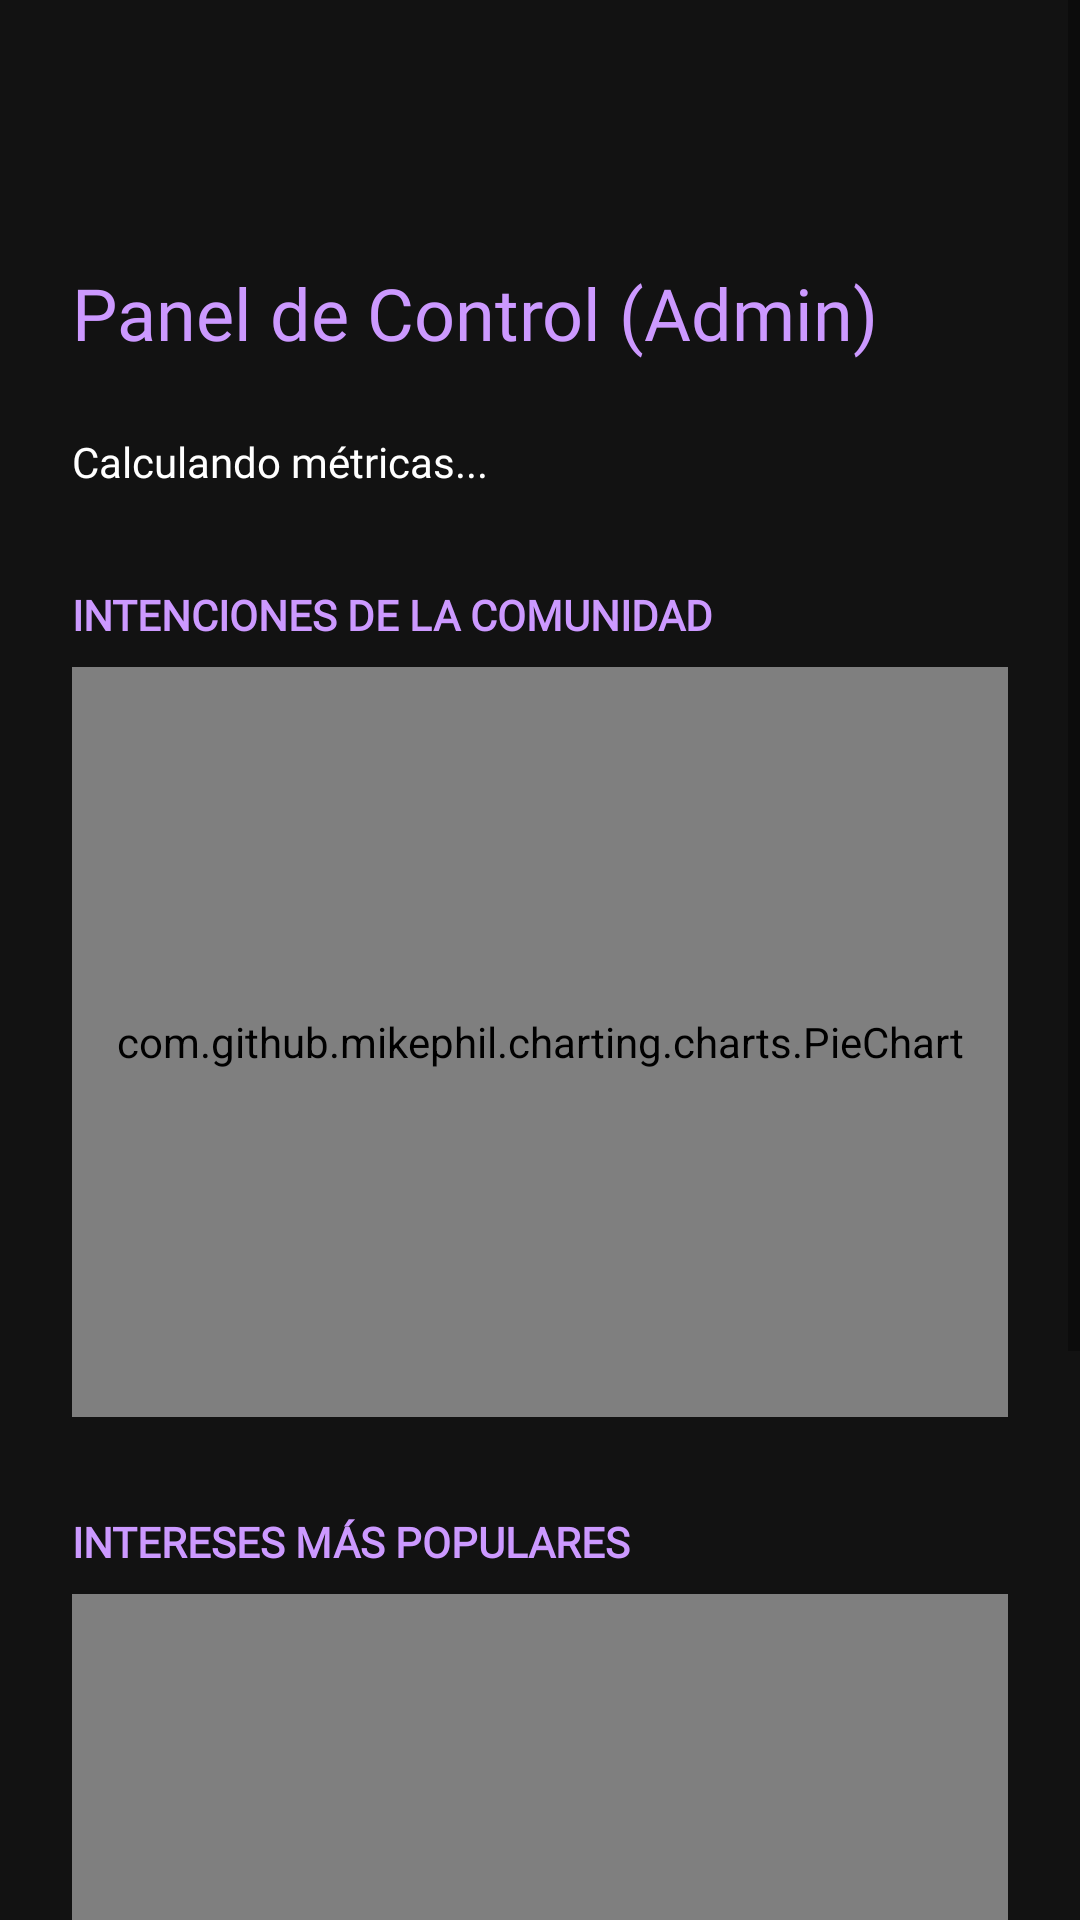

Write the Android layout XML for this screen, with the resource values it uses.
<!-- AndroidManifest.xml: application theme Theme.Linder -->
<!-- res/layout/activity_admin_dashboard.xml -->
<?xml version="1.0" encoding="utf-8"?>
<ScrollView xmlns:android="http://schemas.android.com/apk/res/android"
    xmlns:app="http://schemas.android.com/apk/res-auto"
    android:layout_width="match_parent"
    android:layout_height="match_parent"
    android:background="#121212">

    <LinearLayout
        android:layout_width="match_parent"
        android:layout_height="wrap_content"
        android:orientation="vertical"
        android:padding="24dp">

        <ImageButton
            android:id="@+id/btn_back_to_login"
            android:layout_width="48dp"
            android:layout_height="48dp"
            android:background="?attr/selectableItemBackgroundBorderless"
            android:src="@drawable/ic_back_arrow"
            app:tint="@color/white" />

        <TextView
            android:layout_width="wrap_content"
            android:layout_height="wrap_content"
            android:layout_marginTop="16dp"
            android:fontFamily="@font/trirong"
            android:text="Panel de Control (Admin)"
            android:textColor="#CC99FF"
            android:textSize="24sp" />

        <TextView
            android:id="@+id/tv_stats"
            android:layout_width="match_parent"
            android:layout_height="wrap_content"
            android:layout_marginTop="24dp"
            android:fontFamily="@font/nunito"
            android:textColor="@color/white"
            android:textSize="14sp"
            android:lineSpacingExtra="4dp"
            android:text="Calculando métricas..." />

        <TextView
            android:layout_width="wrap_content"
            android:layout_height="wrap_content"
            android:layout_marginTop="32dp"
            android:fontFamily="@font/nunito"
            android:text="INTENCIONES DE LA COMUNIDAD"
            android:textColor="#CC99FF"
            android:textStyle="bold" />

        <com.github.mikephil.charting.charts.PieChart
            android:id="@+id/pieChartIntents"
            android:layout_width="match_parent"
            android:layout_height="250dp"
            android:layout_marginTop="8dp" />

        <TextView
            android:layout_width="wrap_content"
            android:layout_height="wrap_content"
            android:layout_marginTop="32dp"
            android:fontFamily="@font/nunito"
            android:text="INTERESES MÁS POPULARES"
            android:textColor="#CC99FF"
            android:textStyle="bold" />

        <com.github.mikephil.charting.charts.BarChart
            android:id="@+id/barChartInterests"
            android:layout_width="match_parent"
            android:layout_height="250dp"
            android:layout_marginTop="8dp" />

        <Button
            android:id="@+id/btn_reset_data"
            android:layout_width="match_parent"
            android:layout_height="wrap_content"
            android:layout_marginTop="40dp"
            android:layout_marginBottom="16dp"
            android:backgroundTint="#FF5252"
            android:text="Reiniciar todos los datos"
            android:textColor="@color/white" />

    </LinearLayout>
</ScrollView>
<!-- resources referenced by this layout -->
<resources>
  <color name="white">#FFFFFFFF</color>
  <style name="Theme.Linder" parent="Theme.MaterialComponents.DayNight.NoActionBar">
          <item name="colorPrimary">@color/linder_purple</item>
          <item name="colorPrimaryVariant">#7B1FA2</item>
          <item name="colorOnPrimary">@color/white</item>
  
          <item name="colorSecondary">#03DAC6</item>
          <item name="colorOnSecondary">@color/black</item>
  
          <item name="android:windowBackground">#121212</item>
          <item name="android:statusBarColor">#121212</item>
      </style>
  <color name="linder_purple">#6A007B</color>
  <color name="black">#FF000000</color>
</resources>
